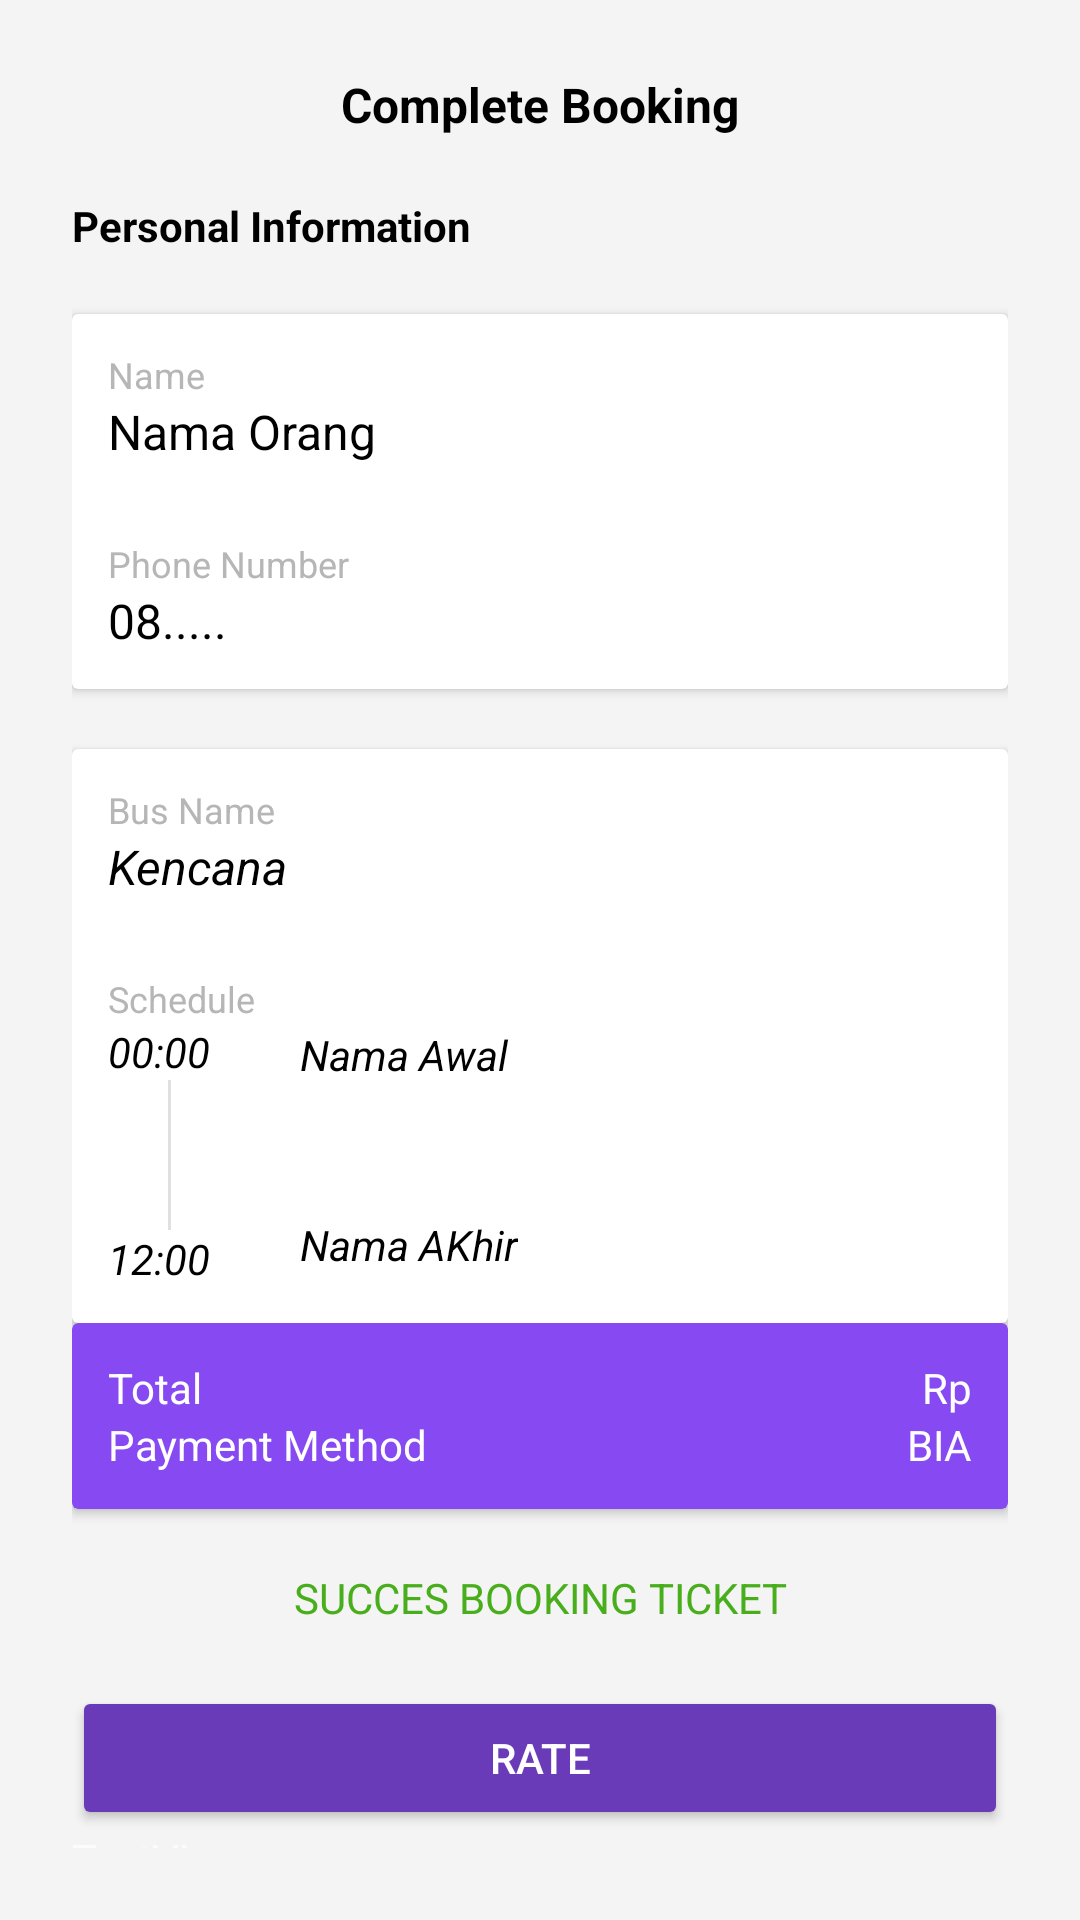

Layout XML and referenced resources for this Android screen:
<!-- AndroidManifest.xml: application theme Theme.FinalProject4 -->
<!-- res/layout/activity_succes_payment.xml -->
<?xml version="1.0" encoding="utf-8"?>
<LinearLayout xmlns:android="http://schemas.android.com/apk/res/android"
    xmlns:app="http://schemas.android.com/apk/res-auto"
    xmlns:tools="http://schemas.android.com/tools"
    android:layout_width="match_parent"
    android:layout_height="match_parent"
    tools:context=".DetailPayment"
    android:background="@drawable/background"
    android:orientation="vertical"
    android:padding="24dp">

    <LinearLayout
        android:layout_width="match_parent"
        android:layout_height="wrap_content"
        android:orientation="horizontal">

        <TextView
            android:id="@+id/textView10"
            android:layout_width="wrap_content"
            android:layout_height="wrap_content"
            android:gravity="center"
            android:layout_weight="1"
            android:text="Complete Booking"
            android:textColor="@color/black"
            android:textStyle="bold"
            android:textSize="16sp"/>
    </LinearLayout>

    <TextView
        android:id="@+id/textView14"
        android:layout_width="match_parent"
        android:layout_height="wrap_content"
        android:text="Personal Information"
        android:layout_marginTop="20dp"
        android:layout_marginBottom="20dp"
        android:textSize="14sp"
        android:textStyle="bold"
        android:textColor="@color/black"/>

    <androidx.cardview.widget.CardView
        android:layout_width="match_parent"
        android:layout_height="wrap_content"
        app:cardBackgroundColor="@color/white">

        <RelativeLayout
            android:layout_width="match_parent"
            android:layout_height="wrap_content"
            android:orientation="vertical"
            android:padding="12dp">

            <TextView
                android:id="@+id/textView12"
                android:layout_width="match_parent"
                android:layout_height="wrap_content"
                android:text="Name"
                android:textColor="@color/gray"
                android:textSize="12sp" />

            <TextView
                android:id="@+id/nameDetail"
                android:layout_width="match_parent"
                android:layout_height="wrap_content"
                android:layout_below="@+id/textView12"
                android:text="Nama Orang"
                android:textColor="@color/black"
                android:textSize="16sp" />

            <TextView
                android:id="@+id/textView15"
                android:layout_width="match_parent"
                android:layout_height="wrap_content"
                android:layout_below="@+id/nameDetail"
                android:layout_marginTop="25dp"
                android:text="Phone Number"
                android:textColor="@color/gray"
                android:textSize="12sp" />

            <TextView
                android:id="@+id/noDetail"
                android:layout_width="match_parent"
                android:layout_height="wrap_content"
                android:layout_below="@+id/textView15"
                android:text="08....."
                android:textColor="@color/black"
                android:textSize="16sp" />
        </RelativeLayout>
    </androidx.cardview.widget.CardView>

    <androidx.cardview.widget.CardView
        android:layout_width="match_parent"
        android:layout_height="wrap_content"
        app:cardBackgroundColor="@color/white"
        android:layout_marginTop="20dp">

        <RelativeLayout
            android:layout_width="match_parent"
            android:layout_height="wrap_content"
            android:orientation="vertical"
            android:padding="12dp">

            <TextView
                android:id="@+id/textView17"
                android:layout_width="wrap_content"
                android:layout_height="wrap_content"
                android:text="Bus Name"
                android:textColor="@color/gray"
                android:textSize="12sp" />

            <TextView
                android:id="@+id/busDetail"
                android:layout_width="wrap_content"
                android:layout_height="wrap_content"
                android:layout_below="@+id/textView17"
                android:text="Kencana"
                android:textColor="@color/black"
                android:textSize="16sp"
                android:textStyle="italic" />

            <TextView
                android:id="@+id/textView19"
                android:layout_width="wrap_content"
                android:layout_height="wrap_content"
                android:layout_below="@+id/busDetail"
                android:layout_marginTop="25dp"
                android:text="Schedule"
                android:textColor="@color/gray"
                android:textSize="12sp" />

            <TextView
                android:id="@+id/jamAwalDetail"
                android:layout_width="wrap_content"
                android:layout_height="wrap_content"
                android:layout_below="@+id/textView19"
                android:text="00:00"
                android:textColor="@color/black"
                android:textSize="14sp"
                android:textStyle="italic" />

            <View
                android:id="@+id/divider2"
                android:layout_width="1dp"
                android:layout_height="50dp"
                android:layout_below="@+id/jamAwalDetail"
                android:background="?android:attr/listDivider"
                android:layout_marginLeft="20dp"
                android:backgroundTint="@color/black"/>

            <TextView
                android:id="@+id/jamAkhirDetail"
                android:layout_width="wrap_content"
                android:layout_height="wrap_content"
                android:layout_below="@+id/divider2"
                android:text="12:00"
                android:textColor="@color/black"
                android:textSize="14sp"
                android:textStyle="italic" />

            <TextView
                android:id="@+id/namaAwalDetail"
                android:layout_width="wrap_content"
                android:layout_height="wrap_content"
                android:layout_below="@+id/textView19"
                android:layout_marginLeft="30dp"
                android:layout_marginTop="1dp"
                android:layout_toRightOf="@+id/jamAwalDetail"
                android:text="Nama Awal"
                android:textColor="@color/black"
                android:textSize="14sp"
                android:textStyle="italic" />


            <TextView
                android:id="@+id/namaAkhirDetail"
                android:layout_width="wrap_content"
                android:layout_height="wrap_content"
                android:layout_below="@+id/divider2"
                android:layout_marginLeft="30dp"
                android:layout_marginTop="-5dp"
                android:layout_toRightOf="@+id/jamAkhirDetail"
                android:text="Nama AKhir"
                android:textColor="@color/black"
                android:textSize="14sp"
                android:textStyle="italic" />



        </RelativeLayout>

    </androidx.cardview.widget.CardView>

    <androidx.cardview.widget.CardView
        android:layout_width="match_parent"
        android:layout_height="wrap_content"
        app:cardBackgroundColor="#8749F2"
        app:cardCornerRadius="2dp">

        <RelativeLayout
            android:layout_width="match_parent"
            android:layout_height="wrap_content"
            android:orientation="vertical"
            android:padding="12dp">

            <TextView
                android:layout_width="wrap_content"
                android:layout_height="wrap_content"
                android:text="Total"
                android:textColor="@color/white"
                android:textSize="14sp" />

            <TextView
                android:id="@+id/strukDetail"
                android:layout_width="wrap_content"
                android:layout_height="wrap_content"
                android:layout_alignParentRight="true"
                android:text="Rp"
                android:textColor="@color/white"
                android:textSize="14sp" />

            <TextView
                android:id="@+id/txt1"
                android:layout_width="wrap_content"
                android:layout_height="wrap_content"
                android:text="Payment Method"
                android:textColor="@color/white"
                android:textSize="14sp"
                android:layout_below="@+id/strukDetail"/>

            <TextView
                android:id="@+id/metodePayment"
                android:layout_width="wrap_content"
                android:layout_height="wrap_content"
                android:layout_alignParentRight="true"
                android:text="BIA"
                android:textColor="@color/white"
                android:textSize="14sp"
                android:layout_below="@+id/strukDetail"/>

        </RelativeLayout>
    </androidx.cardview.widget.CardView>

    <TextView
        android:layout_width="match_parent"
        android:layout_height="wrap_content"
        android:text="SUCCES BOOKING TICKET"
        android:textColor="#48AE1C"
        android:gravity="center"
        android:layout_marginTop="20dp"/>

    <Button
        android:id="@+id/ratebtn"
        android:layout_width="match_parent"
        android:layout_height="wrap_content"
        android:layout_marginTop="20dp"
        android:backgroundTint="#693BB8"
        android:text="RATE"/>

    <TextView
        android:id="@+id/textView13"
        android:layout_width="match_parent"
        android:layout_height="wrap_content"
        android:text="TextView" />

</LinearLayout>
<!-- resources referenced by this layout -->
<resources>
  <color name="black">#FF000000</color>
  <color name="gray">#B6B6B6</color>
  <color name="white">#FFFFFFFF</color>
  <!-- drawable background: png bitmap (drawable, 6926 bytes) -->
  <style name="Theme.FinalProject4" parent="Theme.MaterialComponents.NoActionBar">
          
          <item name="colorPrimary">@color/purple_500</item>
          <item name="colorPrimaryVariant">@color/purple_700</item>
          <item name="colorOnPrimary">@color/white</item>
          
          <item name="colorSecondary">@color/teal_200</item>
          <item name="colorSecondaryVariant">@color/teal_700</item>
          <item name="colorOnSecondary">@color/black</item>
          
          <item name="android:statusBarColor" tools:targetApi="l">?attr/colorPrimaryVariant</item>
          
      </style>
  <color name="purple_500">#FF6200EE</color>
  <color name="purple_700">#FF3700B3</color>
  <color name="teal_200">#FF03DAC5</color>
  <color name="teal_700">#FF018786</color>
</resources>
